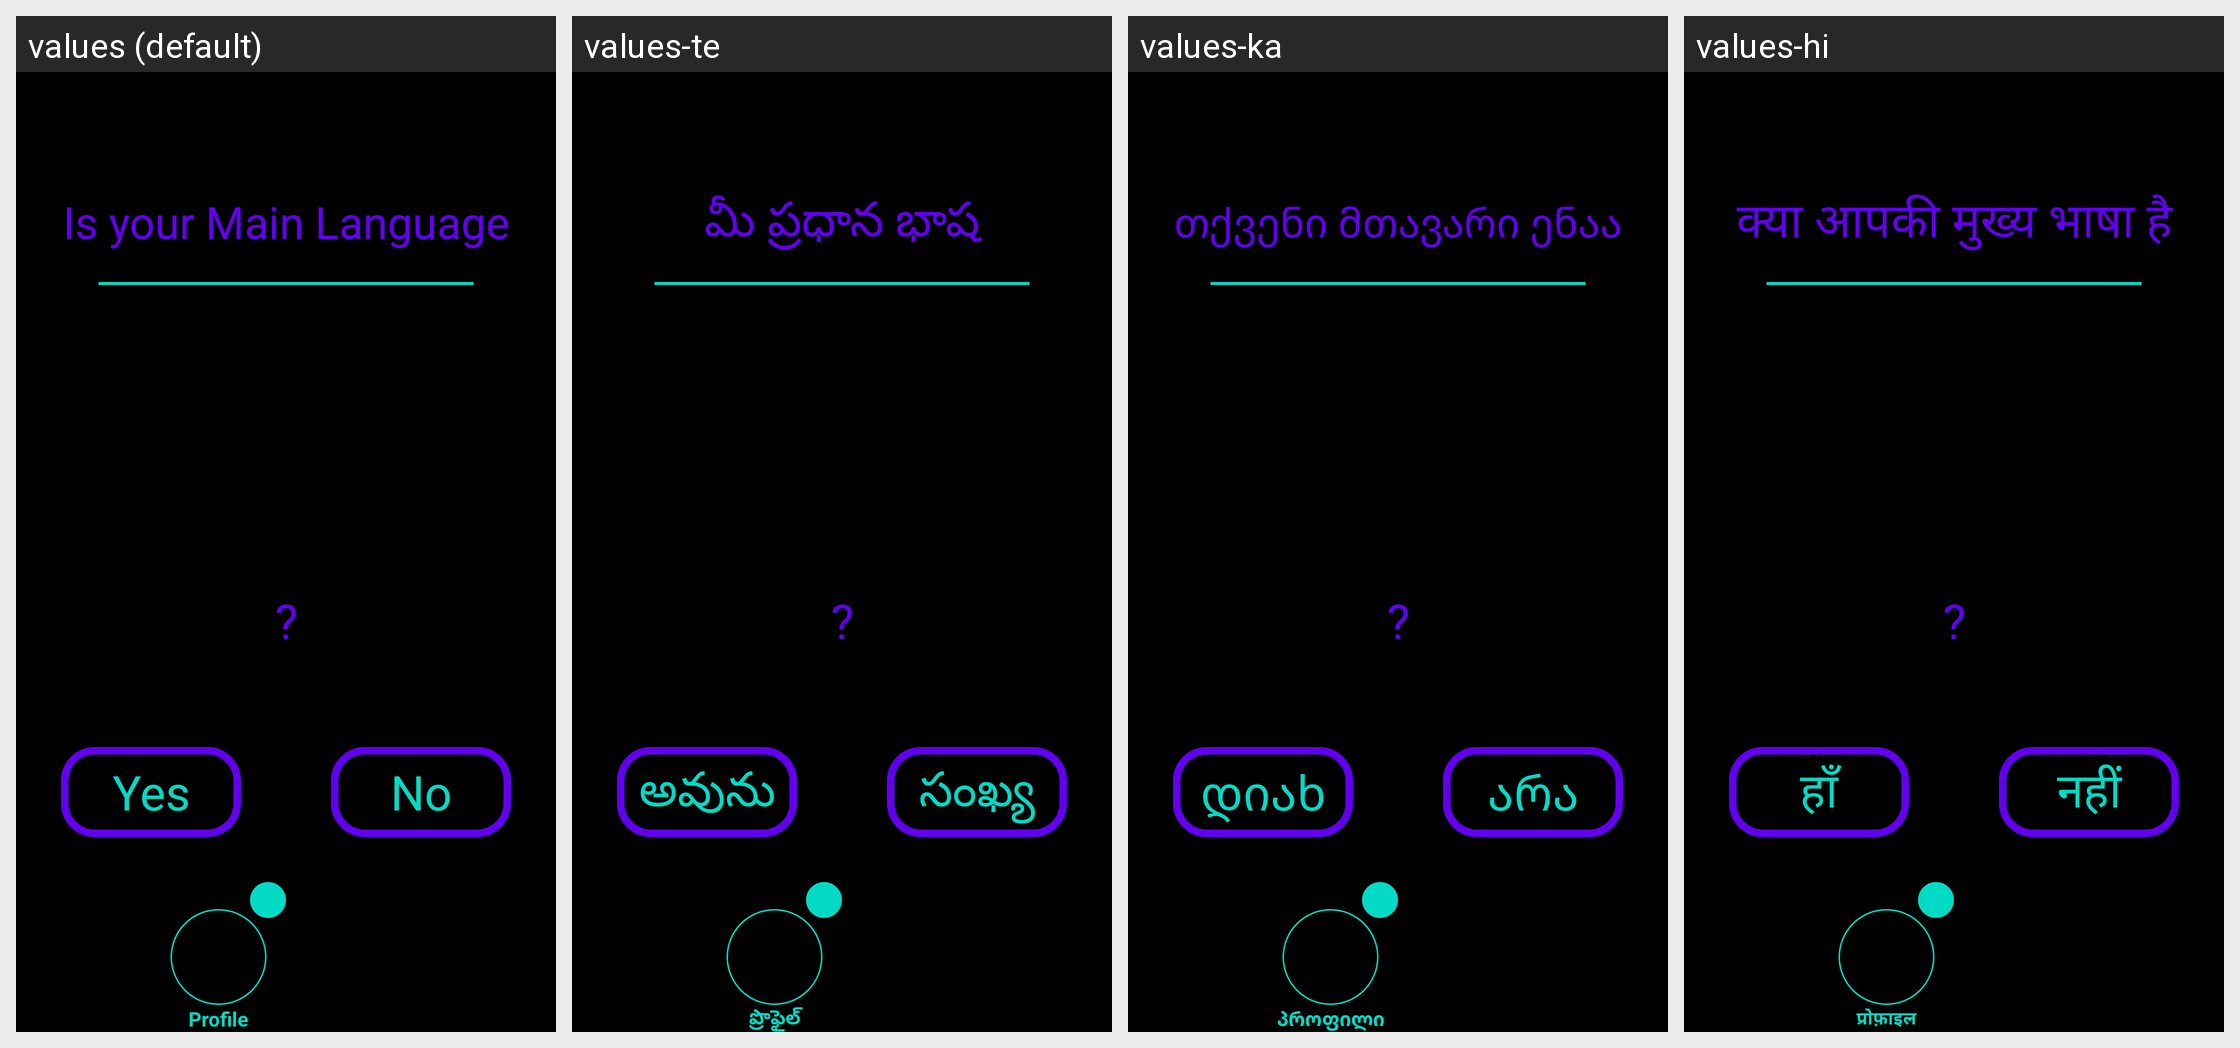

For this localized Android screen grid, give each drawn string resource with its value in every locale shown.
Android screen res/layout/activity_profile_language_first.xml rendered under 4 locales, left to right: values (default), values-te, values-ka, values-hi. Device: Nexus 5 (rendered at 1080×1920; each locale shown at half size, 540×960, under a caption strip naming it); theme Theme.Amore.
Other locales in the repository, not shown: values-af, values-ar, values-be, values-bg, values-bn, values-ca, values-cs, values-cy, values-da, values-de, values-el, values-en, values-eo, values-es, values-et, values-fa, values-fi, values-fr, values-ga, values-gl, values-gu, values-hr, values-ht, values-hu, values-in, values-is, values-it, values-iw, values-ja, values-kn, values-ko, values-lt, values-lv, values-mk, values-mr, values-ms, values-mt, values-nl, values-no, values-pl, values-pt, values-ro, values-ru, values-sk, values-sl, values-sq, values-sv, values-sw, values-ta, values-th, values-tr, values-uk, values-ur, values-vi, values-zh.
Strings drawn on this screen, with the default value and each locale's value (text and hints the layout hard-codes, and strings that could not be matched under every locale, appear in the picture but are not listed):

profile_language_first_question
  values: Is your Main Language
  values-te: మీ ప్రధాన భాష
  values-ka: თქვენი მთავარი ენაა
  values-hi: क्या आपकी मुख्य भाषा है

question_mark
  values: ?
  values-te: ?  [not translated; the default value is used]
  values-ka: ?  [not translated; the default value is used]
  values-hi: ?  [not translated; the default value is used]

yes
  values: Yes
  values-te: అవును
  values-ka: დიახ
  values-hi: हाँ

no
  values: No
  values-te: సంఖ్య
  values-ka: არა
  values-hi: नहीं

profile
  values: Profile
  values-te: ప్రొఫైల్
  values-ka: პროფილი
  values-hi: प्रोफ़ाइल
